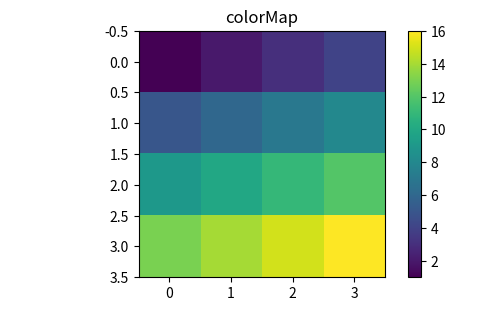

Write Python code to recreate this figure.
#!/usr/bin/env python

import numpy as np
import matplotlib as ml
import matplotlib.pyplot as plt

H = np.array([[1,2,3,4],[5,6,7,8],[9,10,11,12],[13,14,15,16]])

fig = plt.figure(figsize=(6, 3.2))

ax = fig.add_subplot(111)
ax.set_title('colorMap')
plt.imshow(H)
ax.set_aspect('equal')

cax = fig.add_axes([0.12, 0.1, 0.78, 0.8])
cax.get_xaxis().set_visible(False)
cax.get_yaxis().set_visible(False)
cax.patch.set_alpha(0)
cax.set_frame_on(False)
plt.colorbar(orientation='vertical')
plt.show()